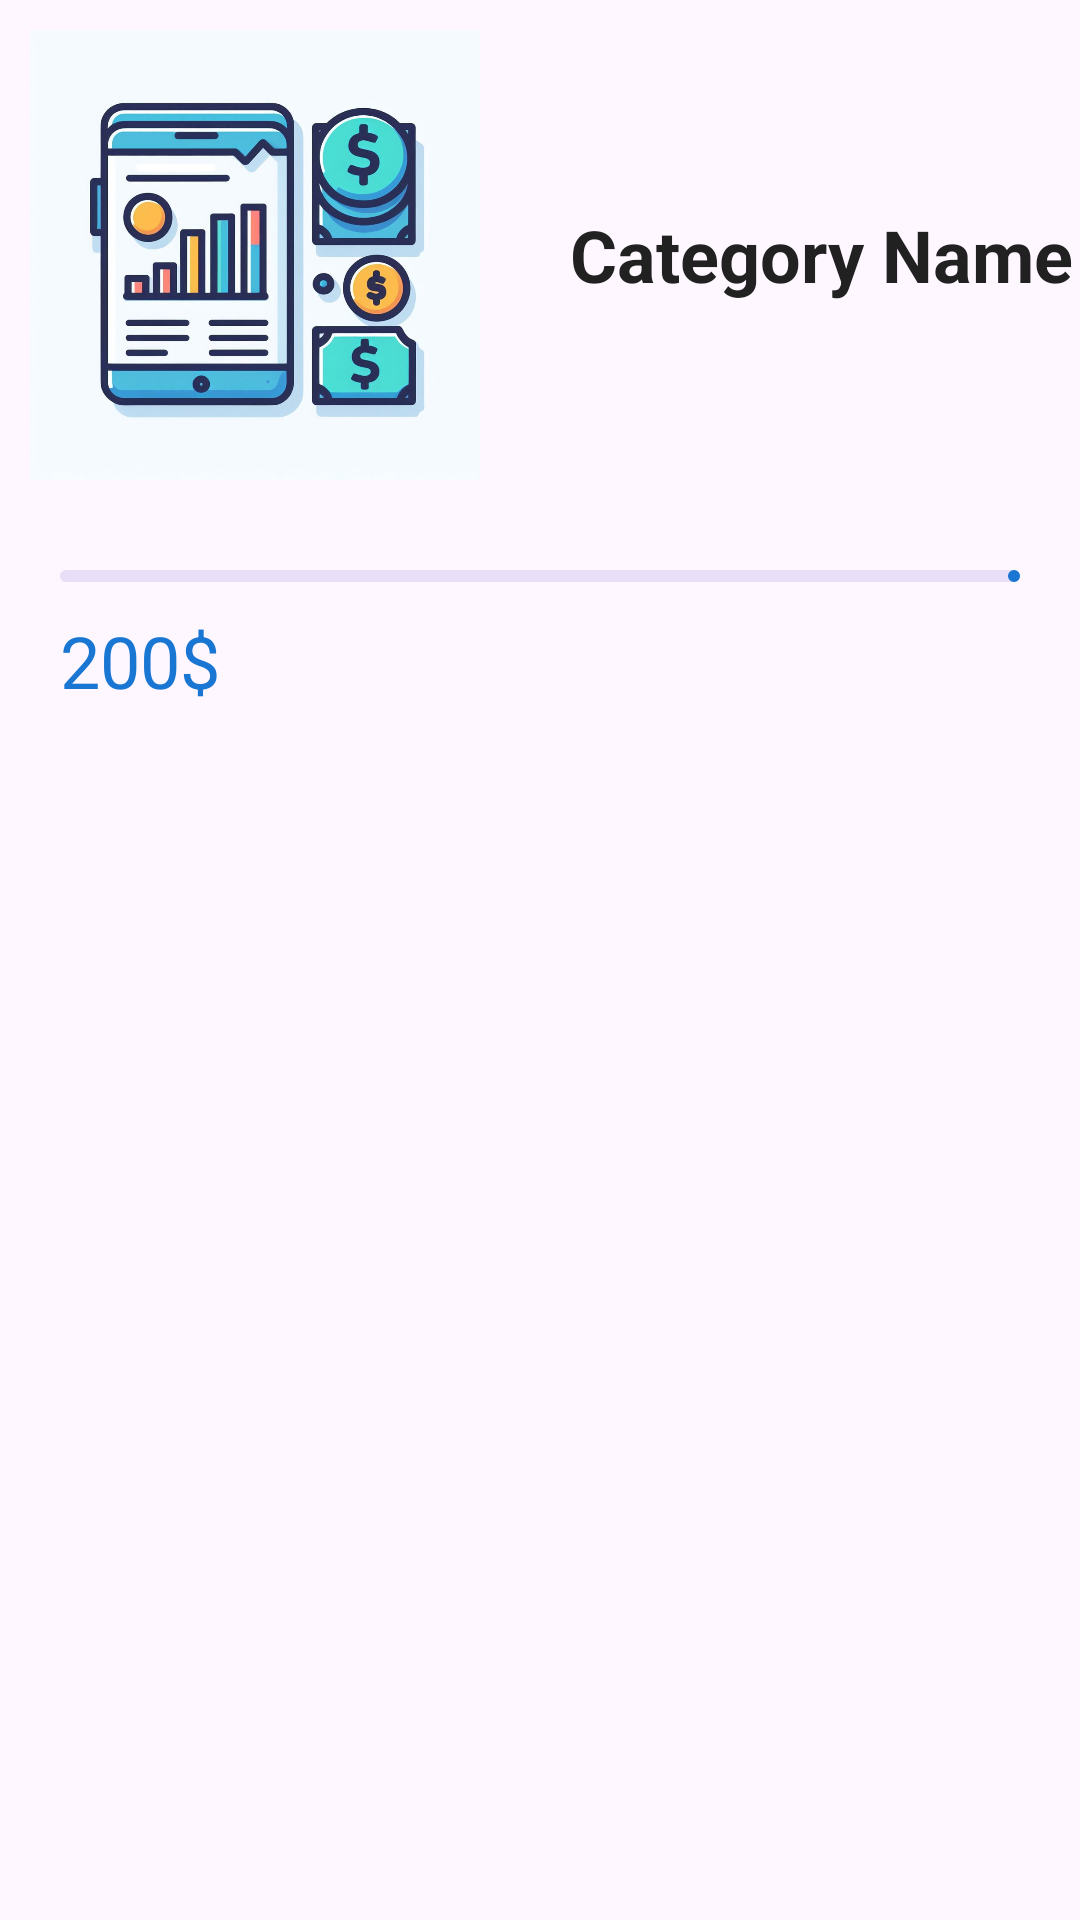

Reconstruct the res/layout file that produces this screen, plus the resources it refers to.
<!-- AndroidManifest.xml: application theme Theme.ExpensesApp -->
<!-- res/layout/activity_category.xml -->
<?xml version="1.0" encoding="utf-8"?>
<RelativeLayout
    xmlns:android="http://schemas.android.com/apk/res/android"
    xmlns:app="http://schemas.android.com/apk/res-auto"
    xmlns:tools="http://schemas.android.com/tools"
    android:layout_width="match_parent"
    android:layout_height="match_parent"
    tools:context=".main.CategoryActivity">

    <LinearLayout
        android:id="@+id/aCategory_LL_nameWrapper"
        android:gravity="center_vertical"
        android:orientation="horizontal"
        android:layout_width="match_parent"
        android:layout_height="wrap_content">

        <ImageView
            android:layout_margin="10dp"
            android:id="@+id/aCategory_IMG_image"
            android:layout_width="150dp"
            android:layout_height="150dp"
            android:src="@drawable/icon"
            />

        <TextView
            android:id="@+id/aCategory_TV_name"
            android:layout_width="wrap_content"
            android:layout_height="wrap_content"
            android:textSize="24sp"
            android:textStyle="bold"
            android:textColor="@color/black"
            android:layout_marginStart="20dp"
            android:text="Category Name"
            />
    </LinearLayout>


    <com.google.android.material.progressindicator.LinearProgressIndicator
        android:id="@+id/aCategory_PI_progress"
        android:layout_width="match_parent"
        android:layout_height="wrap_content"
        android:layout_below="@+id/aCategory_LL_nameWrapper"
        android:layout_marginHorizontal="20dp"
        android:layout_marginTop="20dp"
        />

    <TextView
        android:id="@+id/aCategory_TV_price"
        android:layout_below="@+id/aCategory_PI_progress"
        android:layout_width="wrap_content"
        android:layout_height="wrap_content"
        android:layout_marginHorizontal="20dp"
        android:layout_marginTop="10dp"
        android:text="200$"
        android:textColor="@color/DarkPrimary"
        android:textSize="24sp"
        />

    <androidx.recyclerview.widget.RecyclerView
        android:id="@+id/aCategory_RV_products"
        android:layout_marginHorizontal="20dp"
        android:layout_below="@+id/aCategory_TV_price"
        android:layout_width="match_parent"
        android:layout_height="match_parent"/>

</RelativeLayout>
<!-- resources referenced by this layout -->
<resources>
  <color name="DarkPrimary">#1976D2</color>
  <color name="black">#212121</color>
  <!-- drawable icon: jpeg bitmap (drawable, 95405 bytes) -->
  <style name="Theme.ExpensesApp" parent="Base.Theme.ExpensesApp" />
  <style name="Base.Theme.ExpensesApp" parent="Theme.Material3.DayNight.NoActionBar">
          
          <item name="colorPrimary">@color/DarkPrimary</item>
          <item name="colorPrimaryVariant">@color/DarkPrimary</item>
          <item name="colorOnPrimary">@color/white</item>
          
          <item name="colorSecondary">@color/DarkPrimary</item>
          <item name="colorSecondaryVariant">@color/DarkPrimary</item>
          <item name="colorOnSecondary">@color/black</item>
          
          <item name="android:statusBarColor">?attr/colorPrimaryVariant</item>
          
      </style>
  <color name="white">#FFFFFFFF</color>
</resources>
